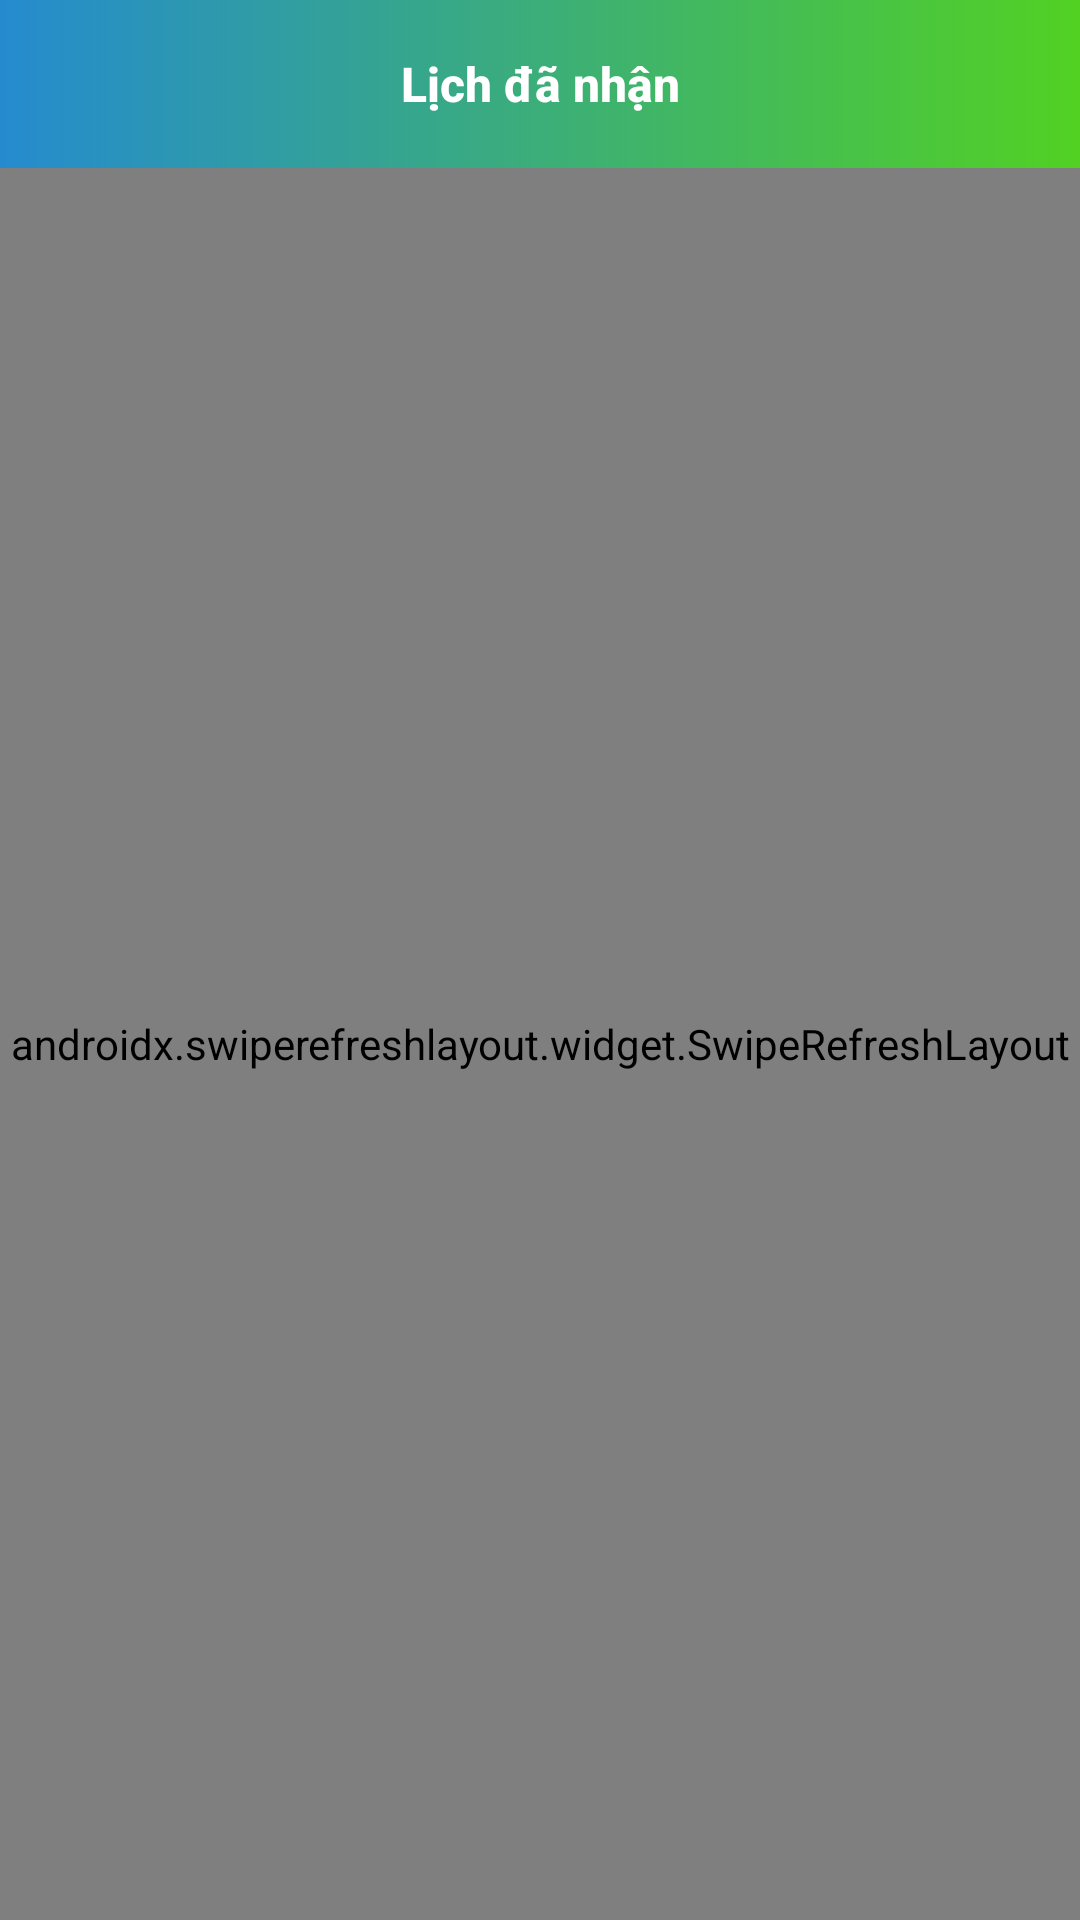

Write the Android layout XML for this screen, with the resource values it uses.
<!-- AndroidManifest.xml: application theme AppTheme -->
<!-- res/layout/activity_submited.xml -->
<?xml version="1.0" encoding="utf-8"?>
<LinearLayout xmlns:android="http://schemas.android.com/apk/res/android"
    xmlns:app="http://schemas.android.com/apk/res-auto"
    android:orientation="vertical"
    android:layout_width="match_parent"
    xmlns:tools="http://schemas.android.com/tools"
    android:layout_height="match_parent"
    android:gravity="center">

    <RelativeLayout
        android:id="@+id/relative_toolbar_login"
        android:layout_width="match_parent"
        android:layout_height="?attr/actionBarSize">
        <androidx.appcompat.widget.Toolbar
            app:navigationIcon="@drawable/ic_back"
            android:id="@+id/toolbar_submited"
            android:background="@drawable/bg_gradient"
            android:layout_width="match_parent"
            android:layout_height="?attr/actionBarSize">
        </androidx.appcompat.widget.Toolbar>
        <TextView
            android:layout_width="match_parent"
            android:layout_height="?attr/actionBarSize"
            android:text="Lịch đã nhận"
            android:textStyle="bold"
            android:textSize="16sp"
            android:textColor="@color/colorWhite"
            android:gravity="center"
            android:id="@+id/toolbar_title"
            style="@style/TextAppearance.AppCompat.Widget.ActionBar.Title"/>
    </RelativeLayout>
    <androidx.swiperefreshlayout.widget.SwipeRefreshLayout
        android:id="@+id/swipe_submited"
        android:layout_width="match_parent"
        android:layout_height="match_parent">
        <LinearLayout
            android:orientation="vertical"
            android:layout_width="match_parent"
            android:layout_height="match_parent">
            <TextView
                android:background="#EBEBEB"
                android:id="@+id/txt_total_submited"
                android:paddingBottom="5dp"
                android:paddingTop="5dp"
                android:textStyle="bold"
                android:textColor="@color/enable"
                android:textSize="14sp"
                android:gravity="center_horizontal"
                android:text="TỔNG: 200 ca"
                android:layout_width="match_parent"
                android:layout_height="wrap_content"/>
            <androidx.recyclerview.widget.RecyclerView
                android:background="#DDF6FA"
                tools:listitem="@layout/item_list_submited"
                android:id="@+id/recyclerview_submited"
                android:layout_width="match_parent"
                android:layout_height="match_parent">
            </androidx.recyclerview.widget.RecyclerView>
        </LinearLayout>
    </androidx.swiperefreshlayout.widget.SwipeRefreshLayout>
</LinearLayout>
<!-- res/layout/item_list_submited.xml (included above) -->
<?xml version="1.0" encoding="utf-8"?>
<RelativeLayout xmlns:android="http://schemas.android.com/apk/res/android"
    android:orientation="vertical" android:layout_width="match_parent"
    android:layout_height="wrap_content"
    android:layout_marginTop="10dp"
    android:background="@color/colorWhite">

    <LinearLayout
        android:weightSum="10"
        android:padding="10dp"
        android:orientation="horizontal"
        android:id="@+id/relative_item"
        android:layout_width="match_parent"
        android:layout_height="wrap_content">
        <RelativeLayout
            android:layout_weight="10"
            android:layout_width="0dp"
            android:layout_height="wrap_content">
            <TextView
                android:id="@+id/txt_order_type"
                android:layout_alignParentStart="true"
                android:background="@drawable/bg_text"
                android:textColor="@color/enable"
                android:text="Dùng lẻ"
                android:paddingLeft="10dp"
                android:paddingRight="10dp"
                android:layout_width="wrap_content"
                android:layout_height="wrap_content"
                android:layout_alignParentLeft="true" />
            <TextView
                android:textColor="#f20"
                android:textStyle="bold"
                android:layout_alignParentRight="true"
                android:id="@+id/ma_hoadon"
                android:text="HĐ: 531561"
                android:layout_width="wrap_content"
                android:layout_height="wrap_content"/>
            <TextView
                android:layout_marginTop="5dp"
                android:layout_below="@+id/txt_order_type"
                android:id="@+id/date_order"
                android:text="12/09/2019"
                android:layout_width="wrap_content"
                android:layout_height="wrap_content"/>
            <TextView
                android:id="@+id/ca_order"
                android:layout_marginTop="5dp"
                android:textStyle="italic"
                android:layout_below="@+id/date_order"
                android:text="Ca sáng (08:00 - 11:30)"
                android:layout_width="wrap_content"
                android:layout_height="wrap_content"/>
            <ImageView
                android:id="@+id/icon_diadiem"
                android:layout_marginTop="10dp"
                android:layout_below="@+id/ca_order"
                android:src="@drawable/ic_placeholder"
                android:layout_width="20dp"
                android:layout_height="20dp"/>
            <TextView
                android:layout_toRightOf="@id/icon_diadiem"
                android:layout_marginLeft="10dp"
                android:id="@+id/diadiem"
                android:layout_marginTop="10dp"
                android:layout_below="@+id/ca_order"
                android:layout_width="wrap_content"
                android:layout_height="wrap_content"/>
            <TextView
                android:layout_toRightOf="@id/diadiem"
                android:layout_below="@+id/ca_order"
                android:layout_marginLeft="10dp"
                android:layout_marginTop="10dp"
                android:layout_width="wrap_content"
                android:layout_height="wrap_content"/>
            <TextView
                android:id="@+id/gia"
                android:textColor="#FF258BCF"
                android:textStyle="bold"
                android:layout_below="@+id/diadiem"
                android:layout_marginTop="5dp"
                android:text="217,000đ"
                android:layout_width="wrap_content"
                android:layout_height="wrap_content"/>
        </RelativeLayout>
    </LinearLayout>
    <RelativeLayout
        android:layout_marginTop="10dp"
        android:layout_below="@+id/relative_item"
        android:background="#DDF6FA"
        android:layout_width="match_parent"
        android:layout_height="15dp">

    </RelativeLayout>

</RelativeLayout>
<!-- resources referenced by this layout -->
<resources>
  <color name="colorWhite">#ffffff</color>
  <color name="enable">#FF278DCB</color>
  <!-- drawable bg_gradient (drawable) -->
  <?xml version="1.0" encoding="utf-8"?>
  <selector xmlns:android="http://schemas.android.com/apk/res/android">
      <item>
          <shape android:shape="rectangle">
              <gradient android:endColor="#52D123" android:startColor="#FF258BCF" />
          </shape>
      </item>
  </selector>
  <!-- drawable bg_text (drawable) -->
  <?xml version="1.0" encoding="utf-8"?>
  <shape xmlns:android="http://schemas.android.com/apk/res/android"
      android:shape="rectangle">
      <corners
          android:radius="3dp"/>
      <solid android:color="#F5F5F5"></solid>
      <stroke
          android:width="1dp"
          android:color="@color/enable" />
  
  </shape>
  <!-- drawable ic_placeholder (drawable) -->
  <vector xmlns:android="http://schemas.android.com/apk/res/android"
      android:width="24dp"
      android:height="24dp"
      android:viewportWidth="299.997"
      android:viewportHeight="299.997">
    <path
        android:pathData="M150.437,110.572m-24.149,0a24.149,24.149 0,1 1,48.298 0a24.149,24.149 0,1 1,-48.298 0"
        android:fillColor="#50D123"/>
    <path
        android:pathData="M149.996,0C67.157,0 0.001,67.158 0.001,149.997c0,82.837 67.156,150 149.995,150s150,-67.163 150,-150C299.996,67.158 232.835,0 149.996,0zM149.685,68.678c0.106,0 0.21,-0.005 0.314,-0.01c0.104,0.005 0.207,0.01 0.314,0.01c25.274,0.399 45.834,21.288 45.834,46.568c0,30.908 -33.024,62.205 -46.148,73.419c-0.877,-0.75 -1.849,-1.595 -2.889,-2.521c-0.018,-0.016 -0.034,-0.029 -0.049,-0.044c-14.524,-12.906 -43.209,-42.045 -43.209,-70.854C103.851,89.966 124.413,69.078 149.685,68.678zM150.65,232.25c-27.663,0 -55.669,-7.936 -55.669,-23.098c0,-10.641 13.79,-17.717 31.569,-20.995c3.439,3.457 6.694,6.505 9.55,9.049c-19.366,2.163 -30.744,8.294 -30.744,11.943c0,4.484 17.195,12.724 45.294,12.724c28.099,0 45.297,-8.24 45.297,-12.724c0,-3.724 -11.858,-10.009 -31.927,-12.052c2.881,-2.573 6.162,-5.649 9.627,-9.142c18.313,3.188 32.674,10.335 32.674,21.197C206.321,224.314 178.315,232.25 150.65,232.25z"
        android:fillColor="#50D123"/>
  </vector>
  <style name="AppTheme" parent="Theme.AppCompat.Light.NoActionBar">
          
          <item name="colorPrimary">@color/colorPrimary</item>
          <item name="colorPrimaryDark">@color/colorPrimaryDark</item>
          <item name="colorAccent">@color/colorAccent</item>
      </style>
  <color name="colorPrimary">#008577</color>
  <color name="colorPrimaryDark">#00574B</color>
  <color name="colorAccent">#D81B60</color>
</resources>
